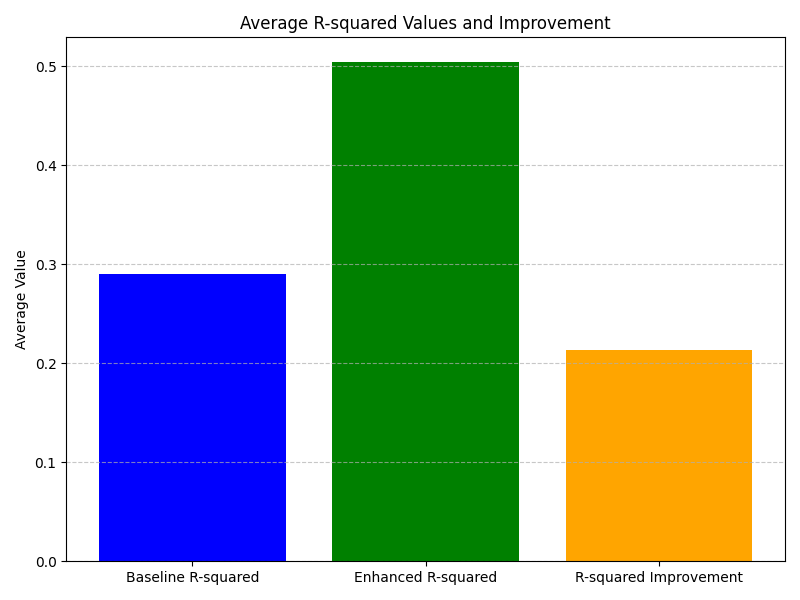

Source data for this figure (header and first rows):
Metric, Average Value
Baseline R-squared, 0.2905
Enhanced R-squared, 0.5042
R-squared Improvement, 0.2137
